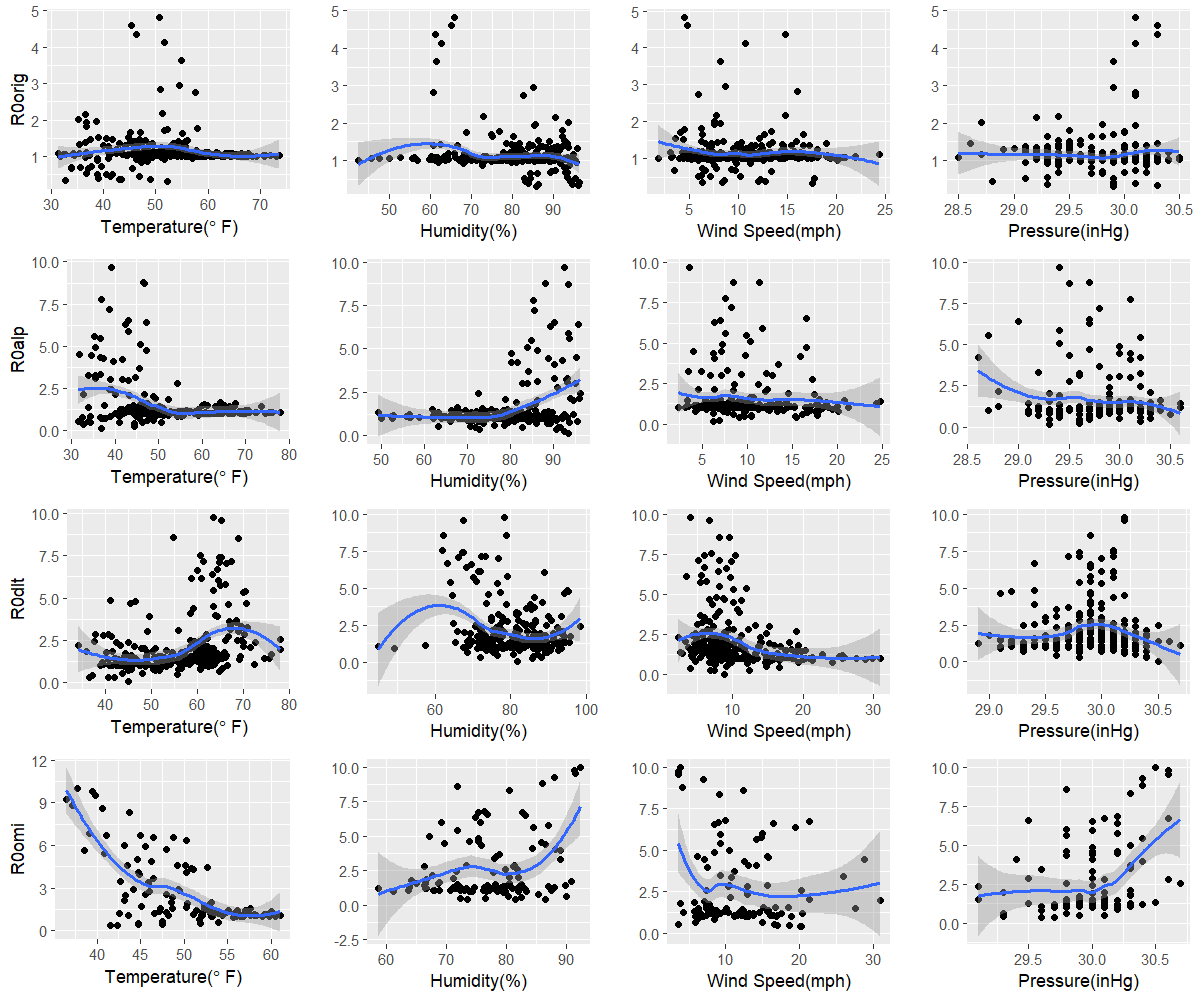

Source data for this figure (header and first rows):
orig, 52.2, 85.8, 17.5, 29.9
alp, 36.8, 93.4, 6.2, 29.3
dlt, 44.9, 81.7, 8.9, 30.5
omi, 42.3, 81.5, 20.1, 29.7
